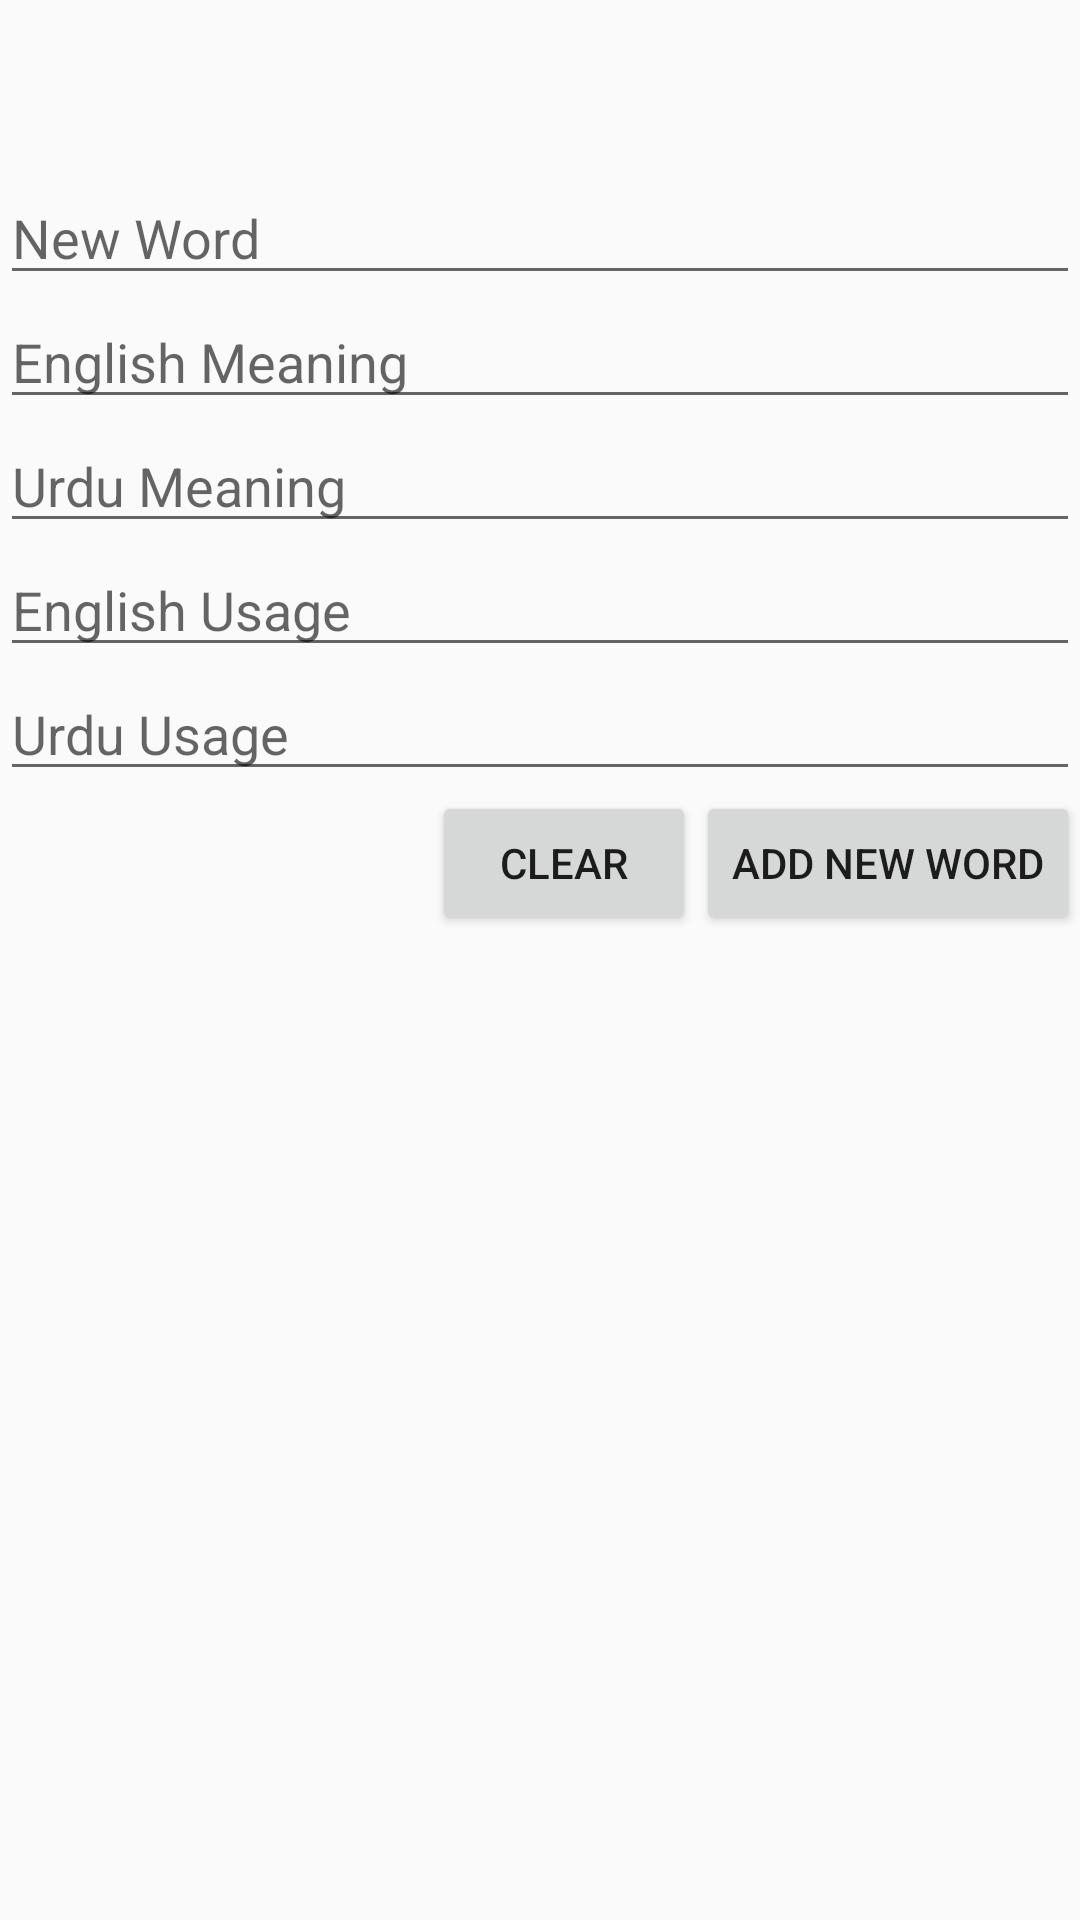

Produce the Android XML layout that renders to this screen, including the resource entries it uses.
<!-- AndroidManifest.xml: application theme AppTheme -->
<!-- res/layout/fragment_first.xml -->
<RelativeLayout xmlns:android="http://schemas.android.com/apk/res/android"
    xmlns:tools="http://schemas.android.com/tools" android:layout_width="match_parent"
    android:layout_height="match_parent" tools:context="com.abiroid.mydictionary.FirstFragment">


    <EditText
        android:layout_width="match_parent"
        android:layout_height="wrap_content"
        android:id="@+id/edWordDia"
        android:layout_alignParentTop="true"
        android:layout_alignParentLeft="true"
        android:layout_alignParentStart="true"
        android:layout_marginTop="57dp"
        android:hint="New Word" />

    <EditText
        android:layout_width="match_parent"
        android:layout_height="wrap_content"
        android:id="@+id/edEngMeaningDia"
        android:layout_below="@+id/edWordDia"
        android:layout_alignParentLeft="true"
        android:layout_alignParentStart="true"
        android:hint="English Meaning" />

    <EditText
        android:layout_width="match_parent"
        android:layout_height="wrap_content"
        android:id="@+id/edUrduMeaningDia"
        android:layout_below="@+id/edEngMeaningDia"
        android:layout_alignParentLeft="true"
        android:layout_alignParentStart="true"
        android:hint="Urdu Meaning" />

    <EditText
        android:layout_width="match_parent"
        android:layout_height="wrap_content"
        android:inputType="textMultiLine"
        android:ems="10"
        android:id="@+id/edEngUsageDia"
        android:layout_below="@+id/edUrduMeaningDia"
        android:layout_alignParentLeft="true"
        android:layout_alignParentStart="true"
        android:hint="English Usage" />

    <EditText
        android:layout_width="match_parent"
        android:layout_height="wrap_content"
        android:inputType="textMultiLine"
        android:ems="10"
        android:id="@+id/edUrduUsageDia"
        android:layout_below="@+id/edEngUsageDia"
        android:layout_alignParentLeft="true"
        android:layout_alignParentStart="true"
        android:hint="Urdu Usage" />

    <Button
        android:layout_width="wrap_content"
        android:layout_height="wrap_content"
        android:text="Add New Word"
        android:id="@+id/btnAddWord"
        android:layout_below="@+id/edUrduUsageDia"
        android:layout_alignParentRight="true"
        android:layout_alignParentEnd="true" />

    <Button
        android:layout_width="wrap_content"
        android:layout_height="wrap_content"
        android:text="Clear"
        android:id="@+id/btnClose"
        android:layout_alignTop="@+id/btnAddWord"
        android:layout_toLeftOf="@+id/btnAddWord"
        android:layout_toStartOf="@+id/btnAddWord" />
</RelativeLayout>
<!-- resources referenced by this layout -->
<resources>
  <style name="AppTheme" parent="Theme.AppCompat.Light.NoActionBar">
          
          <item name="colorPrimary">#E91E63</item>
  
          <item name="colorPrimaryDark">#C2185B</item>
  
          <item name="colorAccent">#00BCD4</item>
      </style>
</resources>
